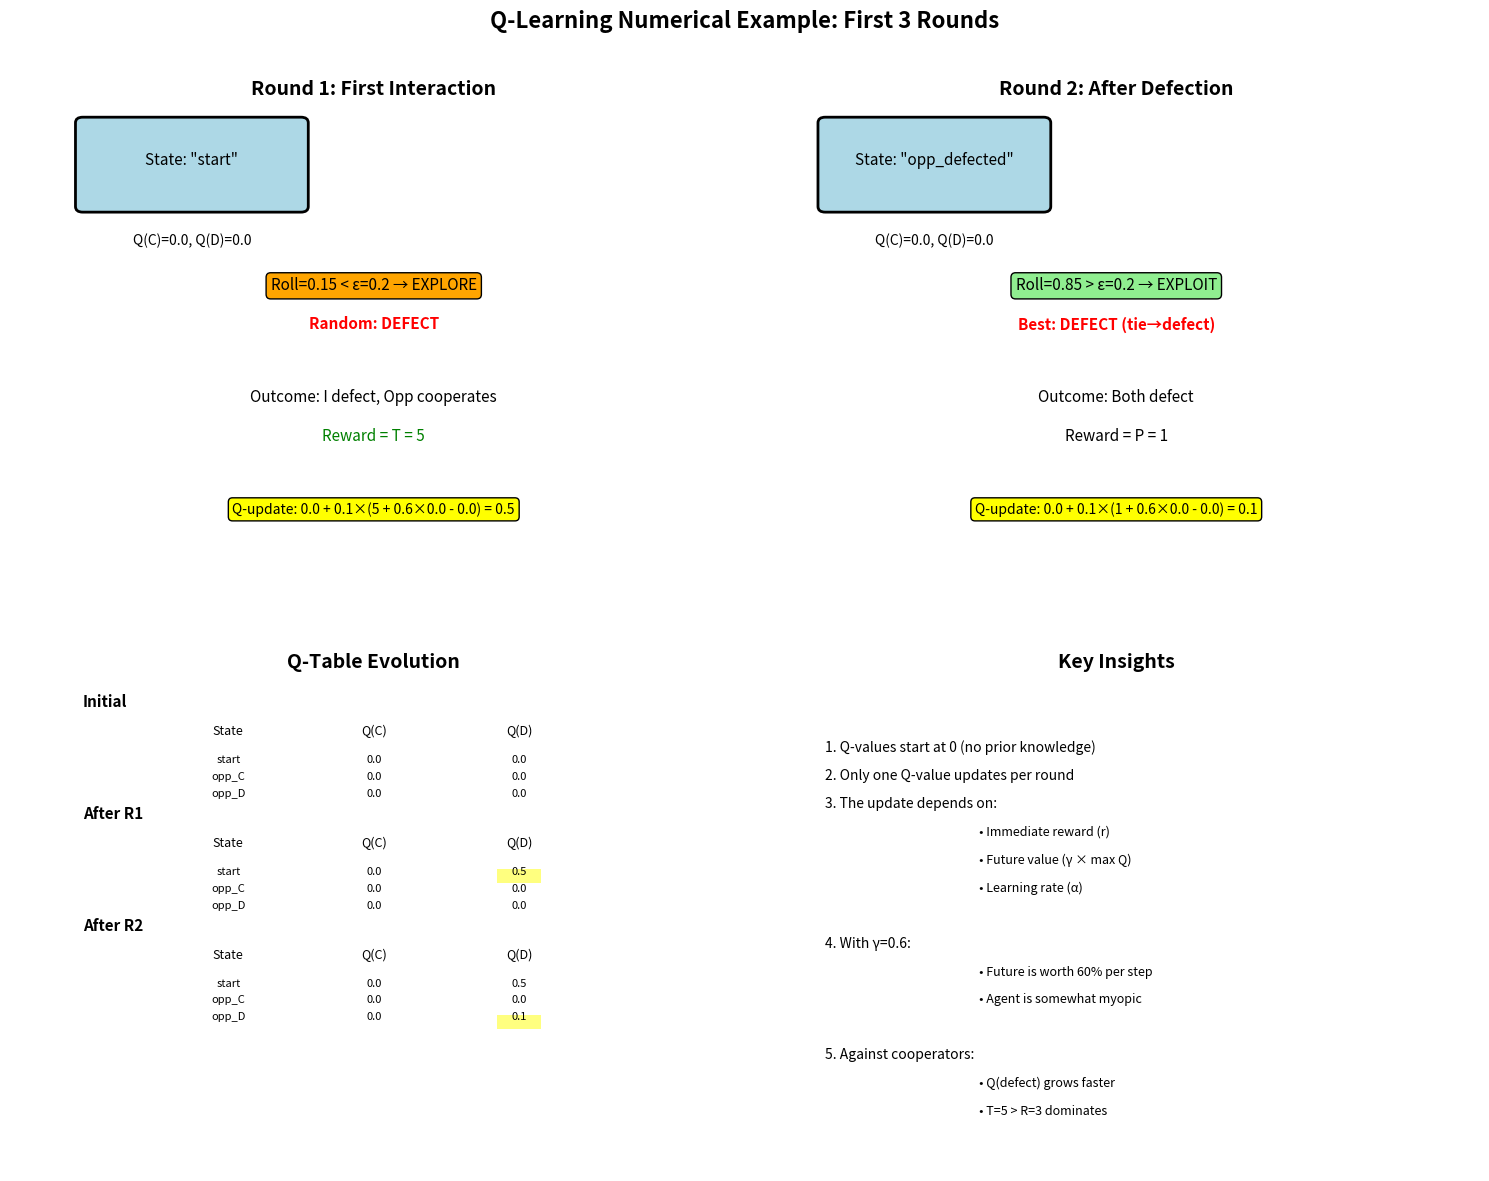
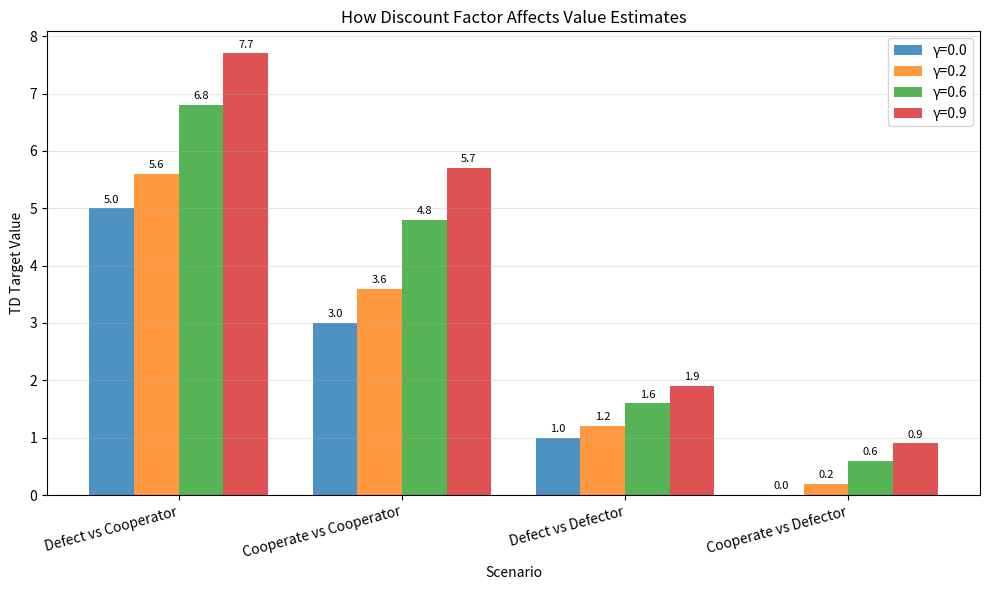

These charts were generated, in order, by the following Python code:
#!/usr/bin/env python3
"""
Complete Numerical Example of Q-Learning
Shows exact calculations step by step
"""

import numpy as np
import matplotlib.pyplot as plt
from matplotlib.patches import Rectangle, FancyBboxPatch
import matplotlib.patches as mpatches

# Payoffs
T, R, P, S = 5, 3, 1, 0

print("=" * 80)
print("COMPLETE NUMERICAL Q-LEARNING EXAMPLE")
print("=" * 80)

# Parameters (using your settings)
learning_rate = 0.1
discount_factor = 0.6  # Your changed value
epsilon = 0.2

print(f"\nPARAMETERS:")
print(f"Learning rate (α) = {learning_rate}")
print(f"Discount factor (γ) = {discount_factor}")
print(f"Exploration rate (ε) = {epsilon}")

print(f"\nPAYOFF MATRIX:")
print(f"Both cooperate (R,R) = ({R},{R})")
print(f"I defect, they cooperate (T,S) = ({T},{S})")
print(f"I cooperate, they defect (S,T) = ({S},{T})")
print(f"Both defect (P,P) = ({P},{P})")

# Initialize Q-table
Q = {
    "start": {"C": 0.0, "D": 0.0},
    "opp_cooperated": {"C": 0.0, "D": 0.0},
    "opp_defected": {"C": 0.0, "D": 0.0}
}

print("\n" + "=" * 80)
print("STEP-BY-STEP Q-LEARNING PROCESS")
print("=" * 80)

# Simulate 5 detailed rounds
rounds = [
    {
        "round": 1,
        "state": "start",
        "epsilon_roll": 0.15,
        "action_choice": "explore",
        "random_action": "defect",
        "opponent_action": "cooperate",
        "my_payoff": T,
        "next_state": "opp_defected"  # Opponent will retaliate
    },
    {
        "round": 2,
        "state": "opp_defected",
        "epsilon_roll": 0.85,
        "action_choice": "exploit",
        "best_action": "defect",  # Both Q-values are 0, so could be either
        "opponent_action": "defect",
        "my_payoff": P,
        "next_state": "opp_defected"
    },
    {
        "round": 3,
        "state": "opp_defected",
        "epsilon_roll": 0.05,
        "action_choice": "explore",
        "random_action": "cooperate",
        "opponent_action": "defect",
        "my_payoff": S,
        "next_state": "opp_cooperated"  # We cooperated
    },
    {
        "round": 4,
        "state": "opp_cooperated",
        "epsilon_roll": 0.75,
        "action_choice": "exploit",
        "best_action": None,  # Will be determined by Q-values
        "opponent_action": "cooperate",
        "my_payoff": None,  # Depends on our action
        "next_state": None
    },
    {
        "round": 5,
        "state": None,  # Depends on round 4
        "epsilon_roll": 0.90,
        "action_choice": "exploit",
        "best_action": None,
        "opponent_action": None,
        "my_payoff": None,
        "next_state": None
    }
]

# Process each round
for r in rounds[:3]:  # First 3 rounds are predetermined
    print(f"\n{'='*60}")
    print(f"ROUND {r['round']}")
    print(f"{'='*60}")
    
    state = r['state']
    print(f"\n1. CURRENT STATE: '{state}'")
    print(f"   Q-values: C={Q[state]['C']:.3f}, D={Q[state]['D']:.3f}")
    
    print(f"\n2. ACTION SELECTION:")
    print(f"   Random roll: {r['epsilon_roll']:.3f}")
    print(f"   Since {r['epsilon_roll']:.3f} {'<' if r['epsilon_roll'] < epsilon else '>='} ε={epsilon}, we {r['action_choice'].upper()}")
    
    if r['action_choice'] == 'explore':
        action = r['random_action']
        print(f"   Random choice: {action.upper()}")
    else:
        if Q[state]['C'] > Q[state]['D']:
            action = 'cooperate'
        elif Q[state]['D'] > Q[state]['C']:
            action = 'defect'
        else:
            action = r.get('best_action', 'defect')  # Tie-breaker
        print(f"   Best Q-value: {action.upper()}")
    
    print(f"\n3. OUTCOME:")
    print(f"   My action: {action.upper()}")
    print(f"   Opponent action: {r['opponent_action'].upper()}")
    print(f"   My reward: {r['my_payoff']}")
    print(f"   Next state: '{r['next_state']}'")
    
    print(f"\n4. Q-VALUE UPDATE:")
    
    # Calculate update
    old_q = Q[state][action[0].upper()]
    next_state = r['next_state']
    max_next_q = max(Q[next_state]['C'], Q[next_state]['D'])
    
    print(f"   Old Q({state}, {action}) = {old_q:.3f}")
    print(f"   Max Q({next_state}, any) = {max_next_q:.3f}")
    
    print(f"\n   TD Target = r + γ × max_next_Q")
    print(f"            = {r['my_payoff']} + {discount_factor} × {max_next_q:.3f}")
    td_target = r['my_payoff'] + discount_factor * max_next_q
    print(f"            = {td_target:.3f}")
    
    print(f"\n   TD Error = TD_Target - Old_Q")
    print(f"           = {td_target:.3f} - {old_q:.3f}")
    td_error = td_target - old_q
    print(f"           = {td_error:.3f}")
    
    print(f"\n   New Q = Old_Q + α × TD_Error")
    print(f"        = {old_q:.3f} + {learning_rate} × {td_error:.3f}")
    new_q = old_q + learning_rate * td_error
    print(f"        = {new_q:.3f}")
    
    # Update Q-table
    Q[state][action[0].upper()] = new_q
    
    print(f"\n5. UPDATED Q-TABLE:")
    for s in ["start", "opp_cooperated", "opp_defected"]:
        print(f"   {s}: C={Q[s]['C']:.3f}, D={Q[s]['D']:.3f}")

# Create visualization
fig, axes = plt.subplots(2, 2, figsize=(15, 12))
fig.suptitle('Q-Learning Numerical Example: First 3 Rounds', fontsize=16, fontweight='bold')

# Round 1 visualization
ax1 = axes[0, 0]
ax1.set_xlim(0, 10)
ax1.set_ylim(0, 10)
ax1.axis('off')
ax1.text(5, 9, 'Round 1: First Interaction', ha='center', fontsize=14, fontweight='bold')

# State and Q-values
state_box = FancyBboxPatch((1, 7), 3, 1.5, boxstyle="round,pad=0.1",
                          facecolor='lightblue', edgecolor='black', linewidth=2)
ax1.add_patch(state_box)
ax1.text(2.5, 7.75, 'State: "start"', ha='center', fontsize=11)
ax1.text(2.5, 6.3, 'Q(C)=0.0, Q(D)=0.0', ha='center', fontsize=10)

# Action selection
ax1.text(5, 5.5, 'Roll=0.15 < ε=0.2 → EXPLORE', ha='center', fontsize=11, 
         bbox=dict(boxstyle='round', facecolor='orange'))
ax1.text(5, 4.8, 'Random: DEFECT', ha='center', fontsize=11, fontweight='bold', color='red')

# Outcome
ax1.text(5, 3.5, 'Outcome: I defect, Opp cooperates', ha='center', fontsize=11)
ax1.text(5, 2.8, 'Reward = T = 5', ha='center', fontsize=11, color='green')

# Q-update calculation
calc_text = f'Q-update: 0.0 + 0.1×(5 + 0.6×0.0 - 0.0) = 0.5'
ax1.text(5, 1.5, calc_text, ha='center', fontsize=10,
         bbox=dict(boxstyle='round', facecolor='yellow'))

# Round 2 visualization
ax2 = axes[0, 1]
ax2.set_xlim(0, 10)
ax2.set_ylim(0, 10)
ax2.axis('off')
ax2.text(5, 9, 'Round 2: After Defection', ha='center', fontsize=14, fontweight='bold')

state_box = FancyBboxPatch((1, 7), 3, 1.5, boxstyle="round,pad=0.1",
                          facecolor='lightblue', edgecolor='black', linewidth=2)
ax2.add_patch(state_box)
ax2.text(2.5, 7.75, 'State: "opp_defected"', ha='center', fontsize=11)
ax2.text(2.5, 6.3, 'Q(C)=0.0, Q(D)=0.0', ha='center', fontsize=10)

ax2.text(5, 5.5, 'Roll=0.85 > ε=0.2 → EXPLOIT', ha='center', fontsize=11,
         bbox=dict(boxstyle='round', facecolor='lightgreen'))
ax2.text(5, 4.8, 'Best: DEFECT (tie→defect)', ha='center', fontsize=11, fontweight='bold', color='red')

ax2.text(5, 3.5, 'Outcome: Both defect', ha='center', fontsize=11)
ax2.text(5, 2.8, 'Reward = P = 1', ha='center', fontsize=11)

calc_text = f'Q-update: 0.0 + 0.1×(1 + 0.6×0.0 - 0.0) = 0.1'
ax2.text(5, 1.5, calc_text, ha='center', fontsize=10,
         bbox=dict(boxstyle='round', facecolor='yellow'))

# Q-table evolution
ax3 = axes[1, 0]
ax3.set_xlim(0, 10)
ax3.set_ylim(0, 10)
ax3.axis('off')
ax3.text(5, 9, 'Q-Table Evolution', ha='center', fontsize=14, fontweight='bold')

# Draw Q-tables after each round
tables_y = [7, 5, 3]
rounds_data = [
    {"title": "Initial", "values": {"start": (0, 0), "opp_coop": (0, 0), "opp_def": (0, 0)}},
    {"title": "After R1", "values": {"start": (0, 0.5), "opp_coop": (0, 0), "opp_def": (0, 0)}},
    {"title": "After R2", "values": {"start": (0, 0.5), "opp_coop": (0, 0), "opp_def": (0, 0.1)}},
]

for i, (y, data) in enumerate(zip(tables_y, rounds_data)):
    ax3.text(1, y + 1.3, data["title"], fontsize=11, fontweight='bold')
    
    # Table headers
    ax3.text(3, y + 0.8, 'State', ha='center', fontsize=9)
    ax3.text(5, y + 0.8, 'Q(C)', ha='center', fontsize=9)
    ax3.text(7, y + 0.8, 'Q(D)', ha='center', fontsize=9)
    
    # Table data
    states = [("start", "start"), ("opp_coop", "opp_C"), ("opp_def", "opp_D")]
    for j, (key, label) in enumerate(states):
        q_c, q_d = data["values"][key]
        ax3.text(3, y + 0.3 - j*0.3, label, ha='center', fontsize=8)
        ax3.text(5, y + 0.3 - j*0.3, f'{q_c:.1f}', ha='center', fontsize=8)
        ax3.text(7, y + 0.3 - j*0.3, f'{q_d:.1f}', ha='center', fontsize=8)
        
        # Highlight changed values
        if i > 0:
            prev_values = rounds_data[i-1]["values"][key]
            if q_c != prev_values[0]:
                ax3.add_patch(Rectangle((4.7, y + 0.15 - j*0.3), 0.6, 0.25, 
                                      facecolor='yellow', alpha=0.5))
            if q_d != prev_values[1]:
                ax3.add_patch(Rectangle((6.7, y + 0.15 - j*0.3), 0.6, 0.25, 
                                      facecolor='yellow', alpha=0.5))

# Key insights
ax4 = axes[1, 1]
ax4.set_xlim(0, 10)
ax4.set_ylim(0, 10)
ax4.axis('off')
ax4.text(5, 9, 'Key Insights', ha='center', fontsize=14, fontweight='bold')

insights = [
    "1. Q-values start at 0 (no prior knowledge)",
    "2. Only one Q-value updates per round",
    "3. The update depends on:",
    "   • Immediate reward (r)",
    "   • Future value (γ × max Q)",
    "   • Learning rate (α)",
    "",
    f"4. With γ={discount_factor}:",
    f"   • Future is worth {discount_factor:.0%} per step",
    f"   • Agent is somewhat myopic",
    "",
    "5. Against cooperators:",
    "   • Q(defect) grows faster",
    "   • T=5 > R=3 dominates"
]

for i, insight in enumerate(insights):
    y_pos = 7.5 - i*0.5
    if insight.startswith("   "):
        ax4.text(3, y_pos, insight, fontsize=9, style='italic')
    else:
        ax4.text(1, y_pos, insight, fontsize=10)

plt.tight_layout()
plt.savefig('numerical_q_learning_example.png', dpi=150, bbox_inches='tight')
print("\nSaved numerical example as: numerical_q_learning_example.png")

# Create a comparison chart showing effect of different gamma values
fig2, ax = plt.subplots(figsize=(10, 6))

# Calculate TD targets for different scenarios and gamma values
gammas = [0.0, 0.2, 0.6, 0.9]
scenarios = [
    ("Defect vs Cooperator", T, R),  # Immediate=5, Future≈3
    ("Cooperate vs Cooperator", R, R),  # Immediate=3, Future≈3
    ("Defect vs Defector", P, P),  # Immediate=1, Future≈1
    ("Cooperate vs Defector", S, P),  # Immediate=0, Future≈1
]

x = np.arange(len(scenarios))
width = 0.2

for i, gamma in enumerate(gammas):
    td_targets = []
    for _, immediate, future in scenarios:
        td_target = immediate + gamma * future
        td_targets.append(td_target)
    
    ax.bar(x + i*width - 1.5*width, td_targets, width, 
           label=f'γ={gamma}', alpha=0.8)

ax.set_xlabel('Scenario')
ax.set_ylabel('TD Target Value')
ax.set_title('How Discount Factor Affects Value Estimates')
ax.set_xticks(x)
ax.set_xticklabels([s[0] for s in scenarios], rotation=15, ha='right')
ax.legend()
ax.grid(True, alpha=0.3, axis='y')

# Add value labels on bars
for i, gamma in enumerate(gammas):
    for j, (_, immediate, future) in enumerate(scenarios):
        td_target = immediate + gamma * future
        ax.text(j + i*width - 1.5*width, td_target + 0.1, f'{td_target:.1f}', 
                ha='center', fontsize=8)

plt.tight_layout()
plt.savefig('discount_factor_comparison_chart.png', dpi=150, bbox_inches='tight')
print("Saved discount factor comparison as: discount_factor_comparison_chart.png")

print("\n" + "=" * 80)
print("SUMMARY: HOW Q-LEARNING MAKES DECISIONS")
print("=" * 80)

print("\n1. STATE REPRESENTATION:")
print("   - Your implementation uses history: last 2 interactions")
print("   - States like ((C,D),(D,C)) = 'I cooperated, they defected, then I defected, they cooperated'")

print("\n2. ACTION SELECTION (ε-greedy):")
print(f"   - {epsilon:.0%} of the time: EXPLORE (random action)")
print(f"   - {1-epsilon:.0%} of the time: EXPLOIT (best Q-value)")

print("\n3. Q-VALUE UPDATE:")
print("   Q(s,a) ← Q(s,a) + α × [r + γ × max Q(s',a') - Q(s,a)]")
print(f"   - α={learning_rate} controls learning speed")
print(f"   - γ={discount_factor} controls future importance")

print("\n4. CONVERGENCE:")
print("   - Q-values stabilize as agent learns")
print("   - Final values determine strategy")
print("   - Higher Q(defect) → exploitative behavior")
print("   - Higher Q(cooperate) → cooperative behavior")

plt.show()